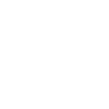
t = 0.00 s
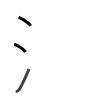
t = 2.75 s
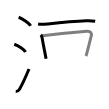
t = 5.50 s
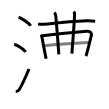
t = 8.50 s
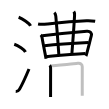
t = 11.25 s
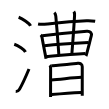
t = 14.00 s

The animated SVG that drew these frames (rendered in a browser with its animation timeline set to each time). Animation: 14 SMIL elements (animate=14); one cycle of 14.00 s.

<svg width="109px" height="109px" viewBox="0 0 px 109px" xmlns="http://www.w3.org/2000/svg" xmlns:xlink="http://www.w3.org/1999/xlink" xml:space="preserve" version="1.1"  baseProfile="full">
<path d="M18.63,17.25c4.19,1.56,10.82,6.16,11.87,8.59" style="fill:none;stroke:black;stroke-width:3;opacity:0">
  <animate attributeType="CSS" attributeName="opacity" from="0" to="1" begin="0s" dur="1s" repeatCount="0" fill="freeze" />
</path>
<path d="M14.25,44.25c3.97,1.37,10.26,5.62,11.25,7.75" style="fill:none;stroke:black;stroke-width:3;opacity:0">
  <animate attributeType="CSS" attributeName="opacity" from="0" to="1" begin="1s" dur="1s" repeatCount="0" fill="freeze" />
</path>
<path d="M15.75,91.46c1.75,0.04,2.81-0.64,3.75-2.25c2.75-4.7,7-14.2,9.5-20.2" style="fill:none;stroke:black;stroke-width:3;opacity:0">
  <animate attributeType="CSS" attributeName="opacity" from="0" to="1" begin="2s" dur="1s" repeatCount="0" fill="freeze" />
</path>
<path d="M38.08,24.02c3.22,0.65,6.39,0.28,9.67-0.08c14-1.56,27.5-2.81,38.75-3.24c2.91-0.11,5.8,0.07,8.67,0.53" style="fill:none;stroke:black;stroke-width:3;opacity:0">
  <animate attributeType="CSS" attributeName="opacity" from="0" to="1" begin="3s" dur="1s" repeatCount="0" fill="freeze" />
</path>
<path d="M40.74,34.89c0.81,0.81,1.22,2.11,1.35,2.88c0.91,5.48,3.86,20.19,3.97,20.98" style="fill:none;stroke:black;stroke-width:3;opacity:0">
  <animate attributeType="CSS" attributeName="opacity" from="0" to="1" begin="4s" dur="1s" repeatCount="0" fill="freeze" />
</path>
<path d="M42.32,35.74c15.8-1.99,26.8-3.12,44.55-4.55c3.64-0.29,5.1,2.01,4.46,4.44c-1.83,6.99-4.73,19.18-5.39,20.31" style="fill:none;stroke:black;stroke-width:3;opacity:0">
  <animate attributeType="CSS" attributeName="opacity" from="0" to="1" begin="5s" dur="1s" repeatCount="0" fill="freeze" />
</path>
<path d="M54.3,12.65c0.96,0.96,1.36,1.97,1.5,3.45c1.71,18.53,2.54,31.22,3.01,38.18" style="fill:none;stroke:black;stroke-width:3;opacity:0">
  <animate attributeType="CSS" attributeName="opacity" from="0" to="1" begin="6s" dur="1s" repeatCount="0" fill="freeze" />
</path>
<path d="M73.81,11.5c0.81,1.12,0.85,2.37,0.75,4.19c-0.81,14.68-1.44,21.56-2.67,37.9" style="fill:none;stroke:black;stroke-width:3;opacity:0">
  <animate attributeType="CSS" attributeName="opacity" from="0" to="1" begin="7s" dur="1s" repeatCount="0" fill="freeze" />
</path>
<path d="M44.4,45.79c15.48-1.67,26.35-2.29,44.19-3.23" style="fill:none;stroke:black;stroke-width:3;opacity:0">
  <animate attributeType="CSS" attributeName="opacity" from="0" to="1" begin="8s" dur="1s" repeatCount="0" fill="freeze" />
</path>
<path d="M46.66,56.54c9.21-0.79,24.46-2.16,38.8-3" style="fill:none;stroke:black;stroke-width:3;opacity:0">
  <animate attributeType="CSS" attributeName="opacity" from="0" to="1" begin="9s" dur="1s" repeatCount="0" fill="freeze" />
</path>
<path d="M49.75,65.19c0.72,0.72,0.86,2.1,0.86,3.07c0,2.72-0.02,13.3-0.03,21.12c0,3.33-0.01,6.16-0.01,7.67" style="fill:none;stroke:black;stroke-width:3;opacity:0">
  <animate attributeType="CSS" attributeName="opacity" from="0" to="1" begin="10s" dur="1s" repeatCount="0" fill="freeze" />
</path>
<path d="M51.33,65.83c2.14-0.07,20.64-1.97,26.55-2.49c2.46-0.22,4.38,0.71,4.38,3.4c0,4.26,0,15.1-0.01,22.26c0,3.78,0,6.53,0,6.75" style="fill:none;stroke:black;stroke-width:3;opacity:0">
  <animate attributeType="CSS" attributeName="opacity" from="0" to="1" begin="11s" dur="1s" repeatCount="0" fill="freeze" />
</path>
<path d="M51.25,79.92C61.12,79.25,72,77.75,81.3,77.3" style="fill:none;stroke:black;stroke-width:3;opacity:0">
  <animate attributeType="CSS" attributeName="opacity" from="0" to="1" begin="12s" dur="1s" repeatCount="0" fill="freeze" />
</path>
<path d="M51.6,94.55c8.27-0.8,21.11-1.81,29.43-2.13" style="fill:none;stroke:black;stroke-width:3;opacity:0">
  <animate attributeType="CSS" attributeName="opacity" from="0" to="1" begin="13s" dur="1s" repeatCount="0" fill="freeze" />
</path>
</svg>
